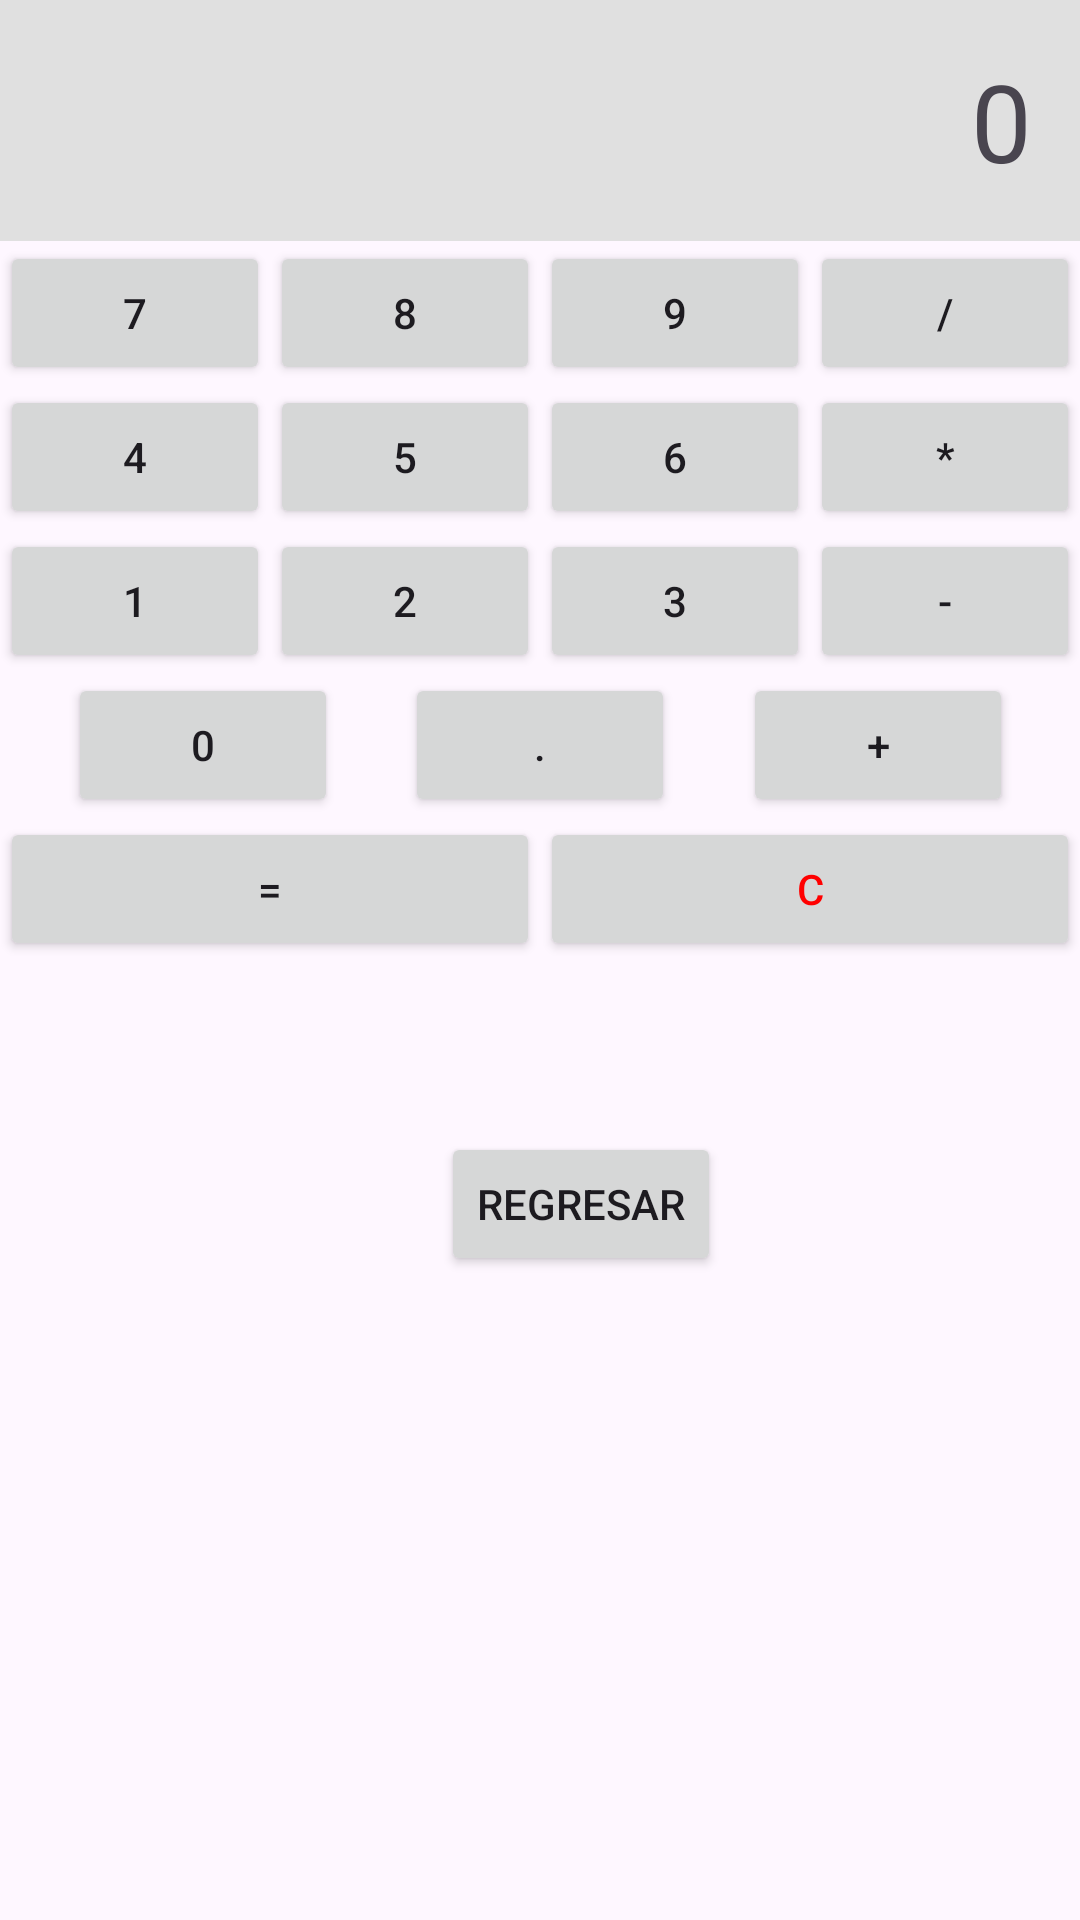

Produce the Android XML layout that renders to this screen, including the resource entries it uses.
<!-- AndroidManifest.xml: application theme Theme.Taller10 -->
<!-- res/layout/activity_main6.xml -->
<?xml version="1.0" encoding="utf-8"?>
<androidx.constraintlayout.widget.ConstraintLayout xmlns:android="http://schemas.android.com/apk/res/android"
    xmlns:app="http://schemas.android.com/apk/res-auto"
    xmlns:tools="http://schemas.android.com/tools"
    android:id="@+id/main"
    android:layout_width="match_parent"
    android:layout_height="match_parent"
    tools:context=".MainActivity">

    
    <TextView
        android:id="@+id/result"
        android:layout_width="0dp"
        android:layout_height="wrap_content"
        android:background="#E0E0E0"
        android:gravity="end"
        android:padding="16dp"
        android:text="0"
        android:textSize="36sp"
        app:layout_constraintEnd_toEndOf="parent"
        app:layout_constraintStart_toStartOf="parent"
        app:layout_constraintTop_toTopOf="parent" />

    
    
    <Button
        android:id="@+id/button7"
        android:layout_width="0dp"
        android:layout_height="wrap_content"
        android:text="7"
        app:layout_constraintEnd_toStartOf="@id/button8"
        app:layout_constraintStart_toStartOf="parent"
        app:layout_constraintTop_toBottomOf="@id/result"
        app:layout_constraintWidth_percent="0.25" />

    <Button
        android:id="@+id/button8"
        android:layout_width="0dp"
        android:layout_height="wrap_content"
        android:text="8"
        app:layout_constraintEnd_toStartOf="@id/button9"
        app:layout_constraintStart_toEndOf="@id/button7"
        app:layout_constraintTop_toBottomOf="@id/result"
        app:layout_constraintWidth_percent="0.25" />

    <Button
        android:id="@+id/button9"
        android:layout_width="0dp"
        android:layout_height="wrap_content"
        android:text="9"
        app:layout_constraintEnd_toStartOf="@id/buttonDivide"
        app:layout_constraintStart_toEndOf="@id/button8"
        app:layout_constraintTop_toBottomOf="@id/result"
        app:layout_constraintWidth_percent="0.25" />

    <Button
        android:id="@+id/buttonDivide"
        android:layout_width="0dp"
        android:layout_height="wrap_content"
        android:text="/"
        app:layout_constraintEnd_toEndOf="parent"
        app:layout_constraintStart_toEndOf="@id/button9"
        app:layout_constraintTop_toBottomOf="@id/result"
        app:layout_constraintWidth_percent="0.25" />

    
    <Button
        android:id="@+id/button4"
        android:layout_width="0dp"
        android:layout_height="wrap_content"
        android:text="4"
        app:layout_constraintEnd_toStartOf="@id/button5"
        app:layout_constraintStart_toStartOf="parent"
        app:layout_constraintTop_toBottomOf="@id/button7"
        app:layout_constraintWidth_percent="0.25" />

    <Button
        android:id="@+id/button5"
        android:layout_width="0dp"
        android:layout_height="wrap_content"
        android:text="5"
        app:layout_constraintEnd_toStartOf="@id/button6"
        app:layout_constraintStart_toEndOf="@id/button4"
        app:layout_constraintTop_toBottomOf="@id/button8"
        app:layout_constraintWidth_percent="0.25" />

    <Button
        android:id="@+id/button6"
        android:layout_width="0dp"
        android:layout_height="wrap_content"
        android:text="6"
        app:layout_constraintEnd_toStartOf="@id/buttonMultiply"
        app:layout_constraintStart_toEndOf="@id/button5"
        app:layout_constraintTop_toBottomOf="@id/button9"
        app:layout_constraintWidth_percent="0.25" />

    <Button
        android:id="@+id/buttonMultiply"
        android:layout_width="0dp"
        android:layout_height="wrap_content"
        android:text="*"
        app:layout_constraintEnd_toEndOf="parent"
        app:layout_constraintStart_toEndOf="@id/button6"
        app:layout_constraintTop_toBottomOf="@id/buttonDivide"
        app:layout_constraintWidth_percent="0.25" />

    
    <Button
        android:id="@+id/button1"
        android:layout_width="0dp"
        android:layout_height="wrap_content"
        android:text="1"
        app:layout_constraintEnd_toStartOf="@id/button2"
        app:layout_constraintStart_toStartOf="parent"
        app:layout_constraintTop_toBottomOf="@id/button4"
        app:layout_constraintWidth_percent="0.25" />

    <Button
        android:id="@+id/button2"
        android:layout_width="0dp"
        android:layout_height="wrap_content"
        android:text="2"
        app:layout_constraintEnd_toStartOf="@id/button3"
        app:layout_constraintStart_toEndOf="@id/button1"
        app:layout_constraintTop_toBottomOf="@id/button5"
        app:layout_constraintWidth_percent="0.25" />

    <Button
        android:id="@+id/button3"
        android:layout_width="0dp"
        android:layout_height="wrap_content"
        android:text="3"
        app:layout_constraintEnd_toStartOf="@id/buttonSubtract"
        app:layout_constraintStart_toEndOf="@id/button2"
        app:layout_constraintTop_toBottomOf="@id/button6"
        app:layout_constraintWidth_percent="0.25" />

    <Button
        android:id="@+id/buttonSubtract"
        android:layout_width="0dp"
        android:layout_height="wrap_content"
        android:text="-"
        app:layout_constraintEnd_toEndOf="parent"
        app:layout_constraintStart_toEndOf="@id/button3"
        app:layout_constraintTop_toBottomOf="@id/buttonMultiply"
        app:layout_constraintWidth_percent="0.25" />

    
    <Button
        android:id="@+id/button0"
        android:layout_width="0dp"
        android:layout_height="wrap_content"
        android:text="0"
        app:layout_constraintEnd_toStartOf="@id/buttonDot"
        app:layout_constraintStart_toStartOf="parent"
        app:layout_constraintTop_toBottomOf="@id/button1"
        app:layout_constraintWidth_percent="0.25" />

    <Button
        android:id="@+id/buttonDot"
        android:layout_width="0dp"
        android:layout_height="wrap_content"
        android:text="."
        app:layout_constraintEnd_toStartOf="@id/buttonAdd"
        app:layout_constraintStart_toEndOf="@id/button0"
        app:layout_constraintTop_toBottomOf="@id/button2"
        app:layout_constraintWidth_percent="0.25" />

    <Button
        android:id="@+id/buttonAdd"
        android:layout_width="0dp"
        android:layout_height="wrap_content"
        android:text="+"
        app:layout_constraintEnd_toEndOf="parent"
        app:layout_constraintStart_toEndOf="@id/buttonDot"
        app:layout_constraintTop_toBottomOf="@id/button3"
        app:layout_constraintWidth_percent="0.25" />

    
    <Button
        android:id="@+id/buttonEquals"
        android:layout_width="0dp"
        android:layout_height="wrap_content"
        android:text="="
        app:layout_constraintEnd_toStartOf="@id/buttonClear"
        app:layout_constraintStart_toStartOf="parent"
        app:layout_constraintTop_toBottomOf="@id/buttonAdd"
        app:layout_constraintWidth_percent="0.5" />

    <Button
        android:id="@+id/buttonClear"
        android:layout_width="0dp"
        android:layout_height="wrap_content"
        android:text="C"
        android:textColor="#FF0000"
        app:layout_constraintEnd_toEndOf="parent"
        app:layout_constraintStart_toEndOf="@id/buttonEquals"
        app:layout_constraintTop_toBottomOf="@id/buttonAdd"
        app:layout_constraintWidth_percent="0.5" />

    <Button
        android:id="@+id/regresa"
        android:layout_width="wrap_content"
        android:layout_height="wrap_content"
        android:layout_marginStart="166dp"
        android:layout_marginTop="57dp"
        android:layout_marginEnd="139dp"
        android:text="Regresar"
        app:layout_constraintEnd_toEndOf="parent"
        app:layout_constraintStart_toStartOf="parent"
        app:layout_constraintTop_toBottomOf="@+id/buttonEquals" />

</androidx.constraintlayout.widget.ConstraintLayout>
<!-- resources referenced by this layout -->
<resources>
  <style name="Theme.Taller10" parent="Base.Theme.Taller10" />
  <style name="Base.Theme.Taller10" parent="Theme.Material3.DayNight.NoActionBar">
          
          
      </style>
</resources>
